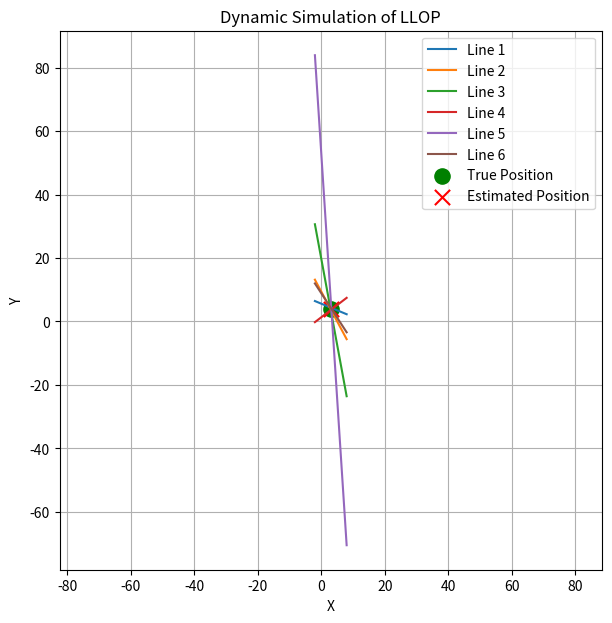

This chart was generated by the following Python code:
import numpy as np
import matplotlib.pyplot as plt


def linear_line_of_position(lines):
  """最小二乘法计算 Linear Line of Position (LLOP)"""
  A, C = [], []
  for (a, b, c) in lines:
    A.append([a, b])
    C.append(-c)
  A, C = np.array(A, dtype=float), np.array(C, dtype=float)
  sol, _, _, _ = np.linalg.lstsq(A, C, rcond=None)
  return sol[0], sol[1]


def generate_lines(true_point, n_lines=5, noise_level=0.5):
  """
  随机生成经过真实点的观测直线，并加噪声

  true_point: (x0, y0) 真实点
  n_lines: 直线条数
  noise_level: 噪声强度
  """
  x0, y0 = true_point
  lines = []

  for _ in range(n_lines):
    # 随机生成直线方向
    angle = np.random.uniform(0, np.pi)
    a = np.cos(angle)
    b = np.sin(angle)

    # 理论直线：a(x-x0)+b(y-y0)=0  => a*x + b*y - (a*x0+b*y0)=0
    c = -(a * x0 + b * y0)

    # 加噪声
    c += np.random.normal(0, noise_level)

    lines.append((a, b, c))

  return lines


def plot_simulation(true_point, lines, estimate):
  """绘制模拟结果"""
  x_vals = np.linspace(true_point[0] - 5, true_point[0] + 5, 400)
  plt.figure(figsize=(7, 7))

  # 绘制观测直线
  for i, (a, b, c) in enumerate(lines):
    if abs(b) > 1e-8:
      y_vals = (-a * x_vals - c) / b
      plt.plot(x_vals, y_vals, label=f"Line {i + 1}")
    else:
      x_const = -c / a
      plt.axvline(x_const, label=f"Line {i + 1}")

  # 绘制真实点
  plt.scatter(*true_point, color="green", s=120, marker="o", label="True Position")

  # 绘制估计点
  plt.scatter(*estimate, color="red", s=120, marker="x", label="Estimated Position")

  plt.xlabel("X")
  plt.ylabel("Y")
  plt.title("Dynamic Simulation of LLOP")
  plt.legend()
  plt.grid(True)
  plt.axis("equal")
  plt.show()


if __name__ == "__main__":
  np.random.seed(42)  # 保持可重复性

  true_point = (3.0, 4.0)  # 真实位置
  lines = generate_lines(true_point, n_lines=6, noise_level=0.3)
  estimate = linear_line_of_position(lines)

  print(f"True position: {true_point}")
  print(f"Estimated position: ({estimate[0]:.3f}, {estimate[1]:.3f})")

  plot_simulation(true_point, lines, estimate)